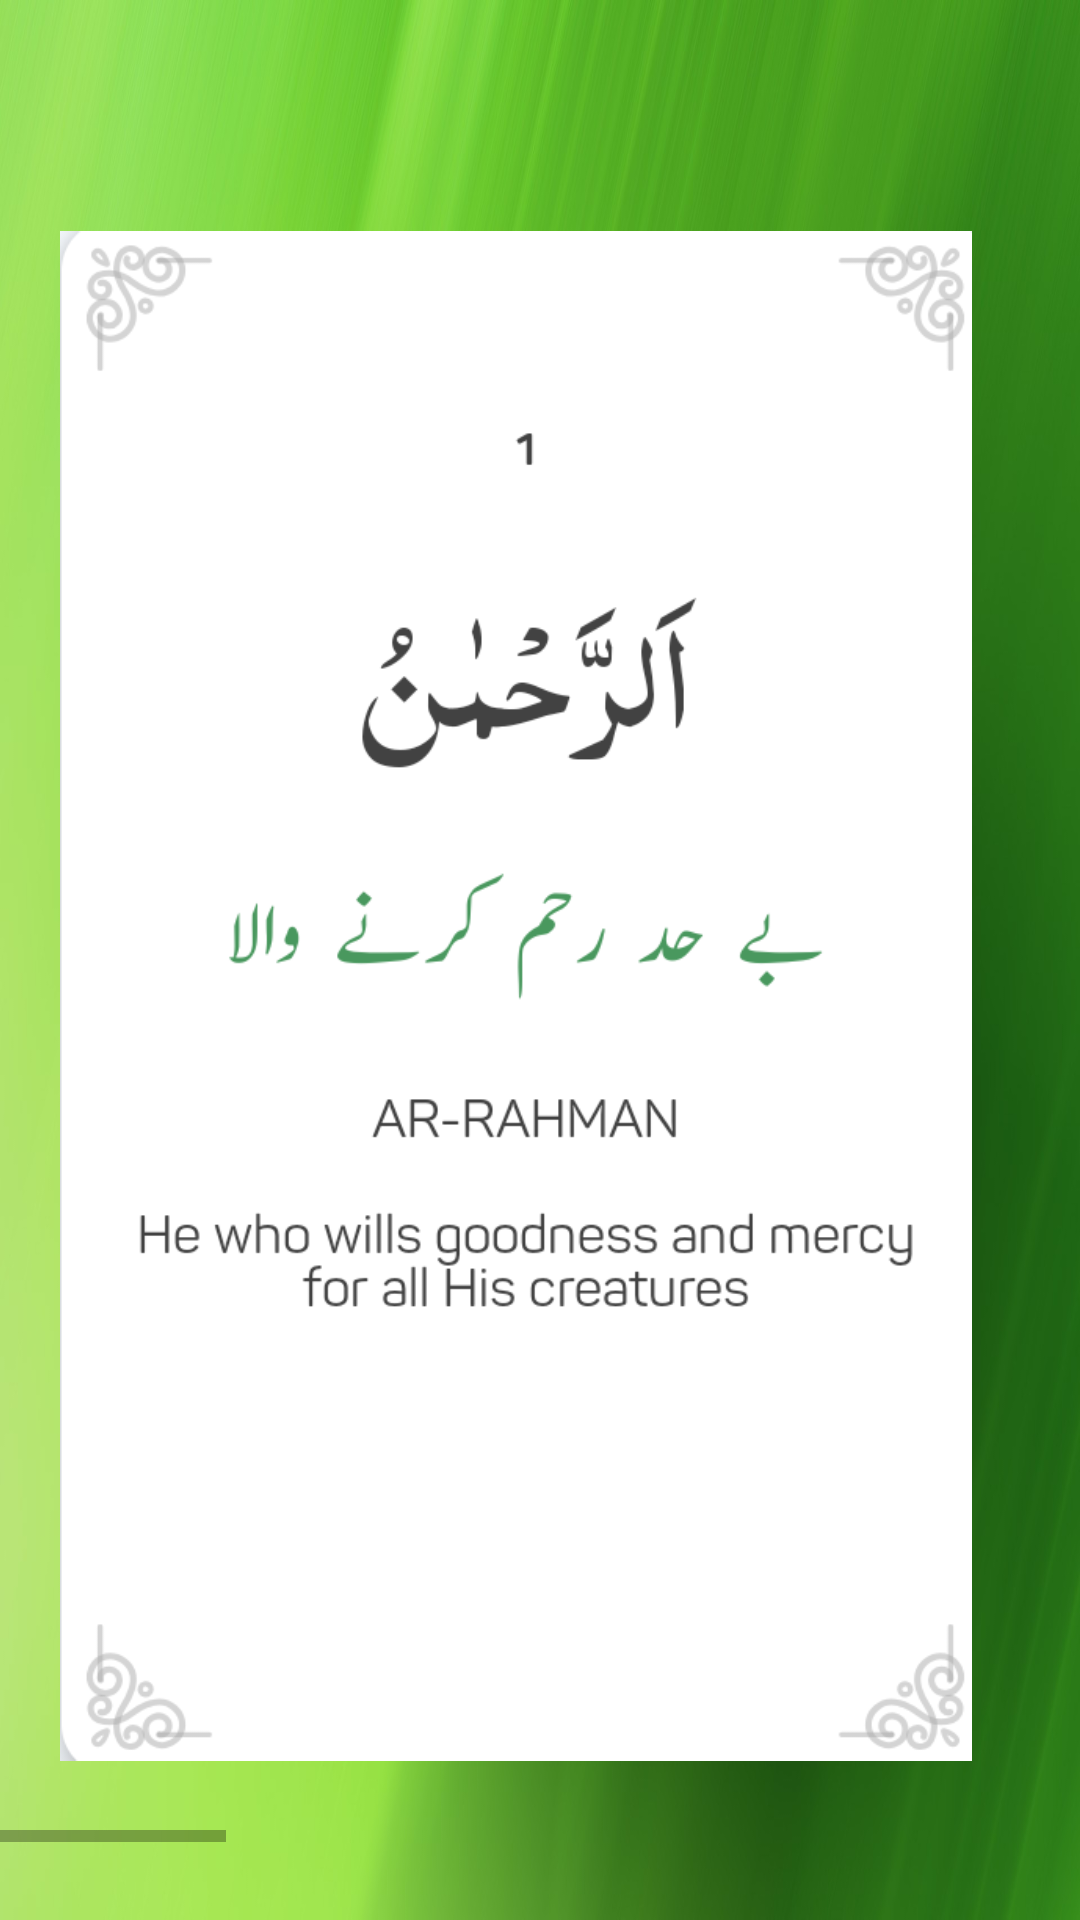

Write the Android layout XML for this screen, with the resource values it uses.
<!-- AndroidManifest.xml: application theme Theme.RamzanApp -->
<!-- res/layout/fragment_names_of_allah.xml -->
<?xml version="1.0" encoding="utf-8"?>
<LinearLayout xmlns:android="http://schemas.android.com/apk/res/android"
    xmlns:app="http://schemas.android.com/apk/res-auto"
    xmlns:tools="http://schemas.android.com/tools"
    android:layout_width="match_parent"
    android:layout_height="match_parent"
    android:background="@drawable/an"
    android:orientation="vertical"
    tools:context=".ui.Names_of_Allah.Names_of_AllahFragment">

    <HorizontalScrollView
        android:layout_width="match_parent"
        android:layout_height="wrap_content"
        android:layout_marginTop="50dp">

        <LinearLayout
            android:layout_width="match_parent"
            android:layout_height="wrap_content"
            android:orientation="horizontal">

            <ImageView
                android:id="@+id/imageView23"
                android:layout_width="304dp"
                android:layout_height="524dp"
                android:layout_margin="20dp"
                android:layout_weight="1"
                android:src="@drawable/a" />

            <ImageView
                android:id="@+id/imageView24"
                android:layout_width="304dp"
                android:layout_height="524dp"
                android:layout_margin="20dp"
                android:layout_weight="1"
                android:src="@drawable/b" />

            <ImageView
                android:id="@+id/imageView25"
                android:layout_width="304dp"
                android:layout_height="524dp"
                android:layout_margin="20dp"
                android:layout_weight="1"
                android:src="@drawable/c" />

            <ImageView
                android:id="@+id/imageView26"
                android:layout_width="304dp"
                android:layout_height="524dp"
                android:layout_margin="20dp"
                android:layout_weight="1"
                android:src="@drawable/d" />

            <ImageView
                android:id="@+id/imageView27"
                android:layout_width="304dp"
                android:layout_height="524dp"
                android:layout_margin="20dp"
                android:layout_weight="1"
                android:src="@drawable/e" />
        </LinearLayout>
    </HorizontalScrollView>

</LinearLayout>
<!-- resources referenced by this layout -->
<resources>
  <!-- drawable a: png bitmap (drawable, 44943 bytes) -->
  <!-- drawable an: jpg bitmap (drawable, 99413 bytes) -->
  <!-- drawable b: png bitmap (drawable, 42648 bytes) -->
  <!-- drawable c: png bitmap (drawable, 49775 bytes) -->
  <!-- drawable d: png bitmap (drawable, 48546 bytes) -->
  <!-- drawable e: png bitmap (drawable, 41760 bytes) -->
  <style name="Theme.RamzanApp" parent="Theme.MaterialComponents.DayNight.DarkActionBar">
          
          <item name="colorPrimary">#409744</item>
          <item name="colorPrimaryVariant">#4CAF50</item>
          <item name="colorOnPrimary">@color/white</item>
          
          <item name="colorSecondary">@color/teal_200</item>
          <item name="colorSecondaryVariant">@color/teal_700</item>
          <item name="colorOnSecondary">@color/black</item>
          
          <item name="android:statusBarColor" tools:targetApi="l">?attr/colorPrimaryVariant</item>
          
      </style>
  <color name="white">#FFFFFFFF</color>
  <color name="teal_200">#FF03DAC5</color>
  <color name="teal_700">#FF018786</color>
  <color name="black">#FF000000</color>
</resources>
